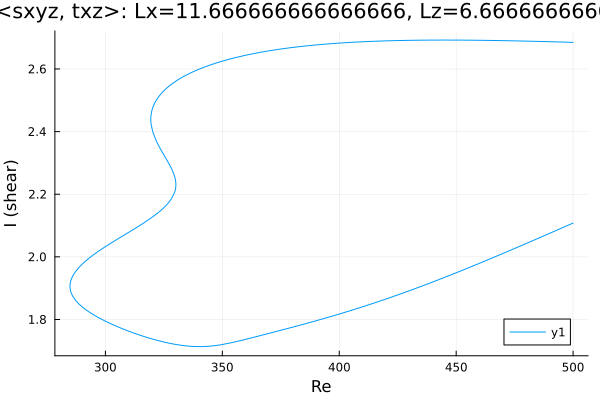

Data behind this chart, as committed beside it:
Re, shear
500.0, 2.685
499, 2.685
497.5, 2.686
496.1, 2.686
494.7, 2.686
493.3, 2.686
491.9, 2.687
490.5, 2.687
489.1, 2.687
487.6, 2.688
486.2, 2.688
484.8, 2.688
483.4, 2.688
482, 2.689
480.6, 2.689
479.2, 2.689
477.7, 2.689
476.3, 2.69
474.9, 2.69
473.5, 2.69
472.1, 2.69
470.7, 2.69
469.3, 2.691
467.9, 2.691
466.4, 2.691
465, 2.691
463.6, 2.691
462.2, 2.691
460.8, 2.692
459.4, 2.692
458, 2.692
456.5, 2.692
455.1, 2.692
453.7, 2.692
452.3, 2.692
450.9, 2.692
449.5, 2.692
448.1, 2.692
446.6, 2.692
445.2, 2.692
443.8, 2.692
442.4, 2.692
441, 2.692
439.6, 2.692
438.2, 2.692
436.7, 2.692
435.3, 2.692
433.9, 2.692
432.5, 2.692
431.1, 2.692
429.7, 2.691
428.3, 2.691
426.8, 2.691
425.4, 2.691
424, 2.691
422.6, 2.69
421.2, 2.69
419.8, 2.69
418.4, 2.689
416.9, 2.689
... 426 more rows
